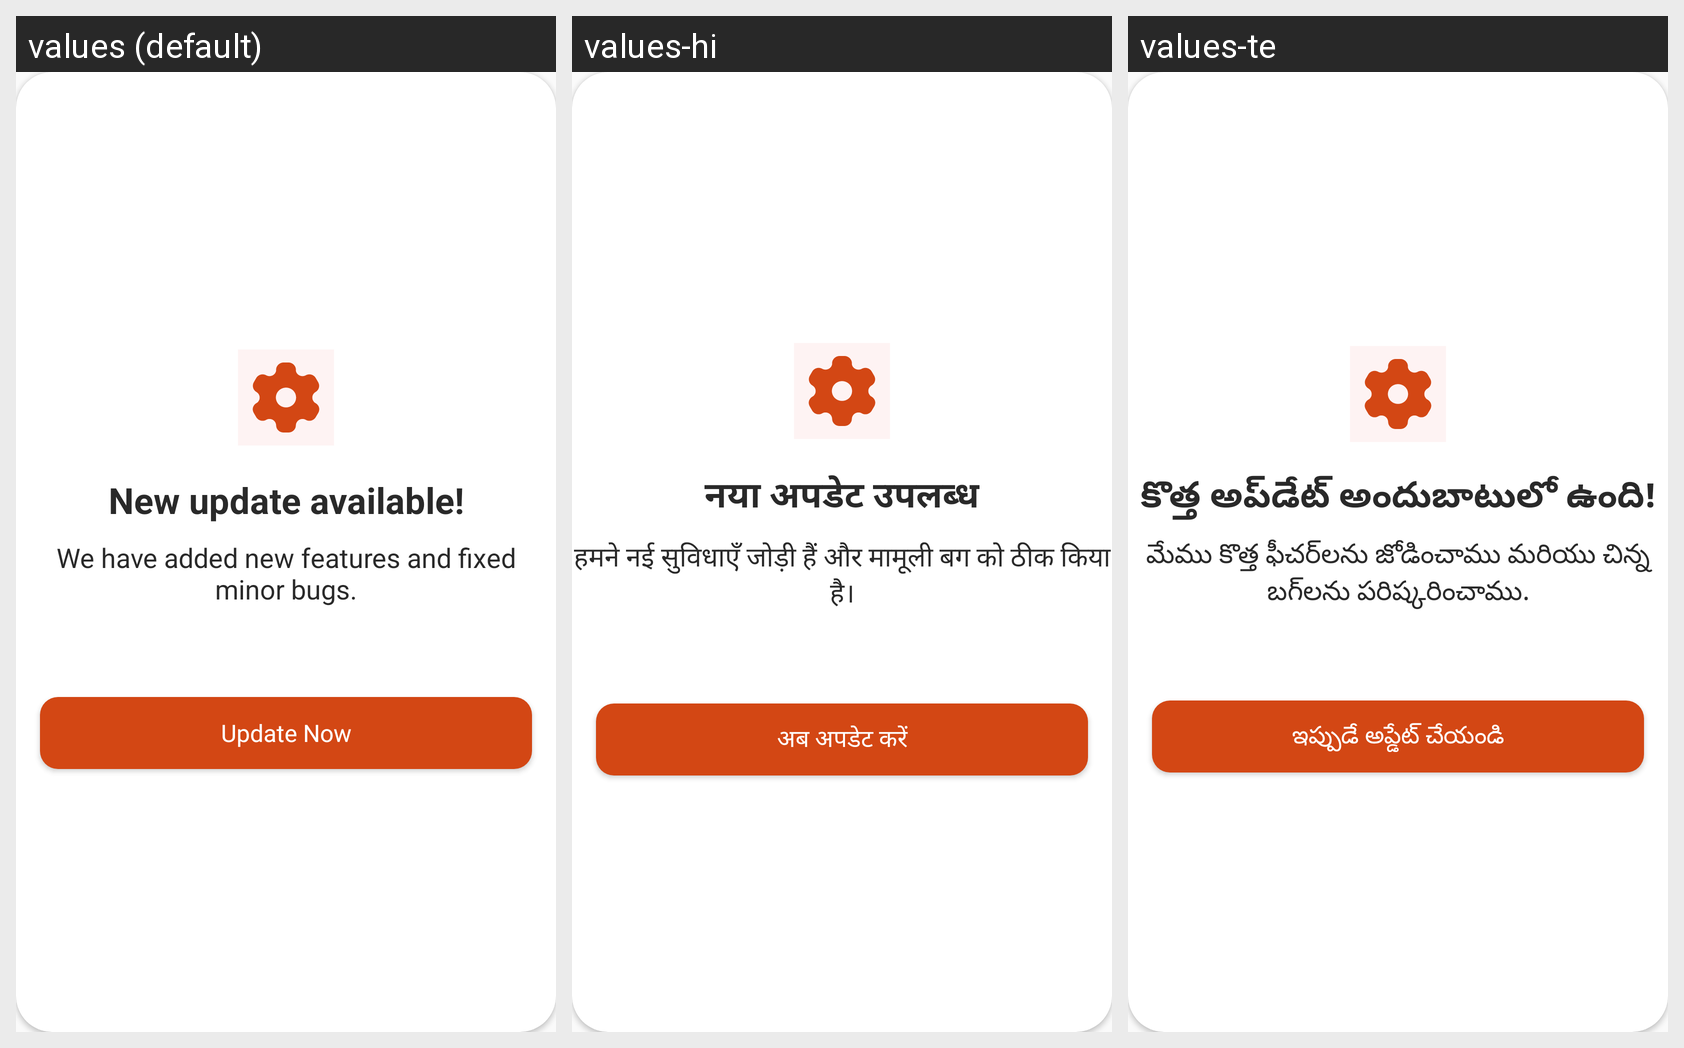

Locale-by-locale string values for the Android screen shown in this grid:
Android screen res/layout/force_update_layout.xml rendered under 3 locales, left to right: values (default), values-hi, values-te. Device: Nexus 5 (rendered at 1080×1920; each locale shown at half size, 540×960, under a caption strip naming it); theme Theme.Mitra_android.
Strings drawn on this screen, with the default value and each locale's value (text and hints the layout hard-codes, and strings that could not be matched under every locale, appear in the picture but are not listed):

new_update_available
  values: New update available!
  values-hi: नया अपडेट उपलब्ध
  values-te: కొత్త అప్‌డేట్ అందుబాటులో ఉంది!

we_have_added_new_features_and_fixed_minor_bugs
  values: We have added new features and fixed
      minor bugs.
  values-hi: हमने नई सुविधाएँ जोड़ी हैं और मामूली बग को ठीक किया है।
  values-te: మేము కొత్త ఫీచర్‌లను జోడించాము మరియు చిన్న బగ్‌లను పరిష్కరించాము.

update_now
  values: Update Now
  values-hi: अब अपडेट करें
  values-te: ఇప్పుడే అప్డేట్ చేయండి
